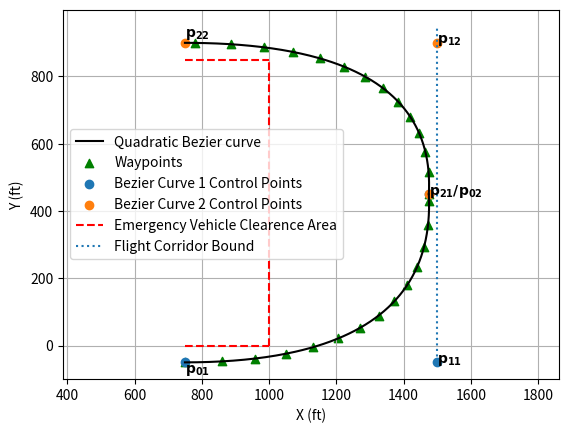

Here is the Python script that generated this plot:
import numpy as np
from matplotlib import pyplot as plt    
from matplotlib.patches import Circle
from scipy.optimize import minimize
import math
 
def manual_bez(P0, P1, P2, points):
    t = np.linspace(0,1,points)
    return [(P1[0] + (P0[0]-P1[0])*(1 - t)**2 +(P2[0]-P1[0])*t**2),(P1[1] + (P0[1]-P1[1])*(1 - t)**2 +(P2[1]-P1[1])*t**2)]
 
def curvature(P0,P1,P2):
    mx = np.mean([P0[0], P2[0]])
    my = np.mean([P0[1], P2[1]])
    m = [mx, my]
    center1x = np.mean([mx, P0[0]])
    center1y = np.mean([my, P0[1]])
    r1 = np.sqrt(
        (center1x-mx)**2 + (center1y-my)**2
    )
 
    center2x = np.mean([mx, P2[0]])
    center2y = np.mean([my, P2[1]])
    r2 = np.sqrt(
        (center2x-mx)**2 + (center2y-my)**2
    )
    circle1 = [center1x, center1y, r1]
    circle2 = [center2x, center2y, r2]
    p1_from_c1 = np.sqrt( (circle1[0] - P1[0])**2 + (circle1[1] - P1[1])**2)
    p1_from_c2 = np.sqrt( (circle2[0] - P1[0])**2 + (circle2[1] - P1[1])**2)
    area = np.abs(
        P0[0]*P1[1] + P1[0]*P2[1] + P2[0]*P0[1] - P0[1]*P1[0] - P1[1]*P2[0] - P2[0]*P0[0]
    )/2
    if p1_from_c1 <= circle1[2]:
        # print("IN C1")
        kmax = area / (np.sqrt((P0[0]-P1[0])**2+(P0[1]-P1[1])**2))**3
 
    elif p1_from_c2 <= circle2[2]:
        # print("IN C2")
        kmax = area / (np.sqrt((P1[0]-P2[0])**2+(P1[1]-P2[1])**2))**3
 
    else:
        # print("NOT IN C1 or C2")
        kmax = (np.sqrt((m[0]-P1[0])**2+(m[1]-P1[1])**2))**3 / (area**2)
 
    roc = 1/kmax
    return roc
 
def path_length(P1, P0, P2, t):
    ax = P0[0] - 2*P1[0] + P2[0]
    ay = P0[1] - 2*P1[1] + P2[1]
    bx = 2*P1[0] - 2*P0[0]
    by = 2*P1[1] - 2*P0[1]
    A = 4 * (ax**2 + ay**2)
    B = 4 * (ax*bx + ay*by)
    C = bx**2 + by **2
    b=B/(2.0*A)
    c=C/A
    u=t+b
    k=c-(b*b)
 
    L=0.5*np.sqrt(A)*((u*np.sqrt((u*u)+k))
        -(b*np.sqrt((b*b)+k))
        +(k*np.log(np.abs((u+np.sqrt((u*u)+k))/(b+np.sqrt((b*b)+k)))))
    )
    return L

def isWithin(x, bounds):

    return
 
def solve_optim1(P0, P2, target_toa,  guess, target_heading, velocity):#turn_radius,
    def path_cost(P1):
        return (np.abs(path_length(P1, P0, P2, 1) - target_toa*velocity))
    
    cons = (
            {'type': 'ineq', 'fun': lambda x: curvature(P0,x,P2)},
            {'type': 'ineq', 'fun': lambda x: x[0] - P0[0]},
            {'type': 'ineq', 'fun': lambda x: 1500 - x[0]},
            # {'type': 'ineq', 'fun': lambda x: np.deg2rad(20) - np.abs(np.arctan2(x[1]-P0[1], x[0] - P0[0]))},
            {'type': 'ineq', 'fun': lambda x: x[0] - 1000},
            {'type': 'ineq', 'fun': lambda x: x[1] -P0[1]},
            # {'type': 'ineq', 'fun': lambda x: np.abs(target_heading-np.arctan2((P0[1]-x[1]), (P0[0]-x[0])))},
            {'type': 'ineq', 'fun': lambda x: np.abs(target_heading-np.arctan2((P2[1]-x[1]), (P2[0]-x[0])))}
            )  
    val = minimize(path_cost,[guess[0],guess[1]], method='SLSQP', tol=1E-10, constraints=cons)
    # print(val)
 
    return val.x , curvature(P0,val.x,P2)

def solve_optim2(P0, P2, target_toa,  guess, target_heading, velocity):#turn_radius,
    def path_cost(P1):
        return (np.abs(path_length(P1, P0, P2, 1) - target_toa*velocity))
  
    cons = (
            
            {'type': 'ineq', 'fun': lambda x: curvature(P0,x,P2)},
            {'type': 'ineq', 'fun': lambda x: x[0] - P0[0]},
            {'type': 'ineq', 'fun': lambda x: 1500 - x[0]},
            # {'type': 'ineq', 'fun': lambda x: np.deg2rad(10) - np.abs(np.arctan2(x[1]-P2[1], x[0] - P2[0]))},
            {'type': 'ineq', 'fun': lambda x: x[0] - 1000},
            {'type': 'ineq', 'fun': lambda x: P2[1] - x[1]},
            {'type': 'ineq', 'fun': lambda x: np.abs(np.arctan2((P2[1]-x[1]), (P2[0]-x[0]))-target_heading)}
        )  
   #
    
    val = minimize(path_cost,[guess[0],guess[1]], method='SLSQP', tol=1E-10, constraints=cons)
 
    # print(val)
 
    return val.x , curvature(P0,val.x,P2)
 
def bez_to_wp(bez1, bez2):
    path_wpts = []
    for i in range(len(bez1[0])):
        if i%15 == 0:
            path_wpts.append([bez1[0][i], bez1[1][i]]) #building list of waypoints
    for i in range(len(bez2[0])):
        if i%15 == 0:
            path_wpts.append([bez2[0][i], bez2[1][i]]) #building list of waypoints
    wpts_x = [x[0] for x in path_wpts]
    wpts_y = [y[1] for y in path_wpts]
    return path_wpts, wpts_x, wpts_y
 
if __name__ == "__main__":
 
    velocity  = 220
    # turn_rate = 10000000000 # RAD/s
    # turn_radius = velocity / turn_rate
   
    target_toa = 5.2
    uav_head = np.deg2rad(90)
 
    # target_length = target_toa/velocity
 
    print("VEHICLE VELOCITY:", velocity)
    # print("VEHICLE TURN RADIUS:", turn_radius)
    # print("TARGET LENGTH: ", target_length)
 
    # GOAL: DESIGN P1 TO MEET CONSTRAINTS
    nodes1 = [np.array([750, 1400, 1475]).flatten(),np.array([-50, 0, 450]).flatten()]
    nodes2 = [np.array([1475, 1000, 750]).flatten(),np.array([450, 1000, 900]).flatten()]
    # curve1 = bezier.Curve(nodes1, degree=len(nodes1[0])-1)
    bezier_variny_1 = manual_bez([nodes1[0][0],nodes1[1][0]], [nodes1[0][1],nodes1[1][1]],[nodes1[0][2],nodes1[1][2]], 20)
    bezier_variny_2 = manual_bez([nodes2[0][0],nodes2[1][0]], [nodes2[0][1],nodes2[1][1]],[nodes2[0][2],nodes2[1][2]], 20)
    #OPTIMIZE TEST:
    optim_sol1, curv1 = solve_optim1(P0=[nodes1[0][0],nodes1[1][0]],P2=[nodes1[0][2], nodes1[1][2]],
                                  target_toa=target_toa,
                                  guess=[nodes1[0][1], nodes1[1][1]],
                                  target_heading=np.pi/2,
                                  velocity=velocity)
    optim_sol2, curv2 = solve_optim2(P0=[nodes2[0][0],nodes2[1][0]],P2=[nodes2[0][2], nodes2[1][2]],
                                  target_toa=target_toa,
                                  guess=[nodes2[0][1], nodes2[1][1]],
                                  target_heading=np.pi,
                                  velocity=velocity)
    # print(optim_sol)
    optimal_bez1 = manual_bez([nodes1[0][0],nodes1[1][0]],
                             [optim_sol1[0],optim_sol1[1]],
                             [nodes1[0][2],nodes1[1][2]], 200)
    
    solved_heading = np.arctan2((optim_sol1[1]-nodes2[1][0]),(optim_sol1[1]-nodes2[0][0]))
    optimal_bez2 = manual_bez([nodes2[0][0],nodes2[1][0]],
                             [optim_sol2[0],optim_sol2[1]],
                             [nodes2[0][2],nodes2[1][2]], 200)
    
    wpts, x_wpts, y_wpts = bez_to_wp(optimal_bez1, optimal_bez2) 
    solved_heading1 = np.arctan2((optim_sol1[1]-nodes1[1][0]),(optim_sol1[1]-nodes1[0][0]))
    solved_heading2 = np.arctan2((optim_sol2[1]-nodes2[1][0]),(optim_sol2[1]-nodes2[0][0]))
    print(curv1, path_length(P0=[nodes1[0][0],nodes1[1][0]], P1=[optim_sol1[0],optim_sol1[1]],P2=[nodes1[0][2], nodes1[1][2]], t=1)/velocity)
    print("HEADING TO P1", solved_heading)
    print("REQUESTED HEADING: ", uav_head)
    print('OPTIMAL POINT 1', optim_sol1)
    print("SOLVED LENGTH: ", path_length(P0=[nodes1[0][0],nodes1[1][0]], P1=[optim_sol1[0],optim_sol1[1]],P2=[nodes1[0][2], nodes1[1][2]], t=1)
                         + path_length(P0=[nodes2[0][0],nodes2[1][0]], P1=[optim_sol2[0],optim_sol2[1]],P2=[nodes2[0][2], nodes2[1][2]], t=1) )
    # print("UAV TURN RADIUS = ", turn_radius, "WHILE MIN RADIUS OF CURVATURE = ", curv)
 
    # mx = np.mean([nodes1[0][0], nodes1[0][2]])
    # my = np.mean([nodes1[1][0], nodes1[1][2]])
 
    # center1x = np.mean([mx, nodes1[0][0]])
    # center1y = np.mean([my, nodes1[1][0]])
    # r1 = np.sqrt(
    #     (center1x-mx)**2 + (center1y-my)**2
    # )
 
    # center2x = np.mean([mx, nodes1[0][2]])
    # center2y = np.mean([my, nodes1[1][2]])
    # r2 = np.sqrt(
    #     (center2x-mx)**2 + (center2y-my)**2
    # )
    # circ1 = [center1x, center1y, r1]
    # circ2 = [center2x, center2y, r2]
 
 
    print("ToA:", (path_length(P0=[nodes1[0][0],nodes1[1][0]], P1=[optim_sol1[0],optim_sol1[1]],P2=[nodes1[0][2], nodes1[1][2]], t=1)
                + path_length(P0=[nodes2[0][0],nodes2[1][0]], P1=[optim_sol2[0],optim_sol2[1]],P2=[nodes2[0][2], nodes2[1][2]], t=1))/ velocity)
    # print(np.rad2deg(np.arctan2(optim_sol[1] - nodes1[1][0], optim_sol[0] - nodes1[0][0])))
    y = [i for i in range(850)]
    bx = [1000 for i in range(850)]
    ybot = [0 for i in range(250)]
    bxbot = [i for i in range(750, 1000)]
    ytop = [850 for i in range(250)]
    y2 = [i for i in range(-50, 950)]
    xwall = [1500 for i in range(-50, 950)]
    fig = plt.figure(1)
    ax = fig.add_subplot(111)
 
    ax.plot(optimal_bez1[0],optimal_bez1[1], c='black',label='Quadratic Bezier curve')
    ax.scatter(x_wpts, y_wpts, label = 'Waypoints', marker = '^', color = 'green')
    ax.scatter([nodes1[0][0], optim_sol1[0], nodes1[0][2]],[nodes1[1][0],optim_sol1[1],nodes1[1][2]], label='Bezier Curve 1 Control Points')
    
    ax.plot(optimal_bez2[0],optimal_bez2[1], c='black')
 
    ax.scatter([nodes2[0][0], optim_sol2[0], nodes2[0][2]],[nodes2[1][0],optim_sol2[1],nodes2[1][2]], label='Bezier Curve 2 Control Points')
    ax.text(nodes1[0][0]+0.25,nodes1[1][0]-30,  r'$\bf{p_{01}}$')
    ax.text(optim_sol1[0]+0.25,optim_sol1[1],  r'$\bf{p_{11}}$')
    ax.text(nodes1[0][2]+0.25,nodes1[1][2],  r'$\bf{p_{21}/p_{02}}$')
    # ax.text(nodes2[0][0]+0.25,nodes2[1][0],  r'$\bf{p_0}$')
    ax.text(optim_sol2[0]+0.25,optim_sol2[1],  r'$\bf{p_{12}}$')
    ax.text(nodes2[0][2]+0.25,nodes2[1][2]+20,  r'$\bf{p_{22}}$')
 
    # ax.text(mx+0.25, my, r'$\bf{m}$')
    # ax.text(center1x+0.25, center1y, r'$\bf{C_1}$')
    # ax.text(center2x+0.25, center2y, r'$\bf{C_2}$')
    ax.plot(bx, y, color = 'red', linestyle = '--')
    ax.plot(bxbot, ybot, color = 'red', linestyle = '--')
    ax.plot(bxbot, ytop, color = 'red', label = 'Emergency Vehicle Clearence Area', linestyle = '--')
    ax.plot(xwall, y2, label = 'Flight Corridor Bound', linestyle = ':')
    # ax.scatter(mx,my)
    # ax.scatter(center1x,center1y)
    # ax.scatter(center2x,center2y)
    # ax.add_patch(Circle((center1x, center1y), r1, color='black', fill=False))
    # ax.add_patch(Circle((center2x, center2y), r2, color='black', fill=False))
 
    ax.grid(True)
    ax.axis('equal')
    ax.set_xlabel('X (ft)')
    ax.set_ylabel('Y (ft)')
    ax.legend(loc = 'center left')
    # def
    plt.show()
#line types for, dashed, solid, dots
#